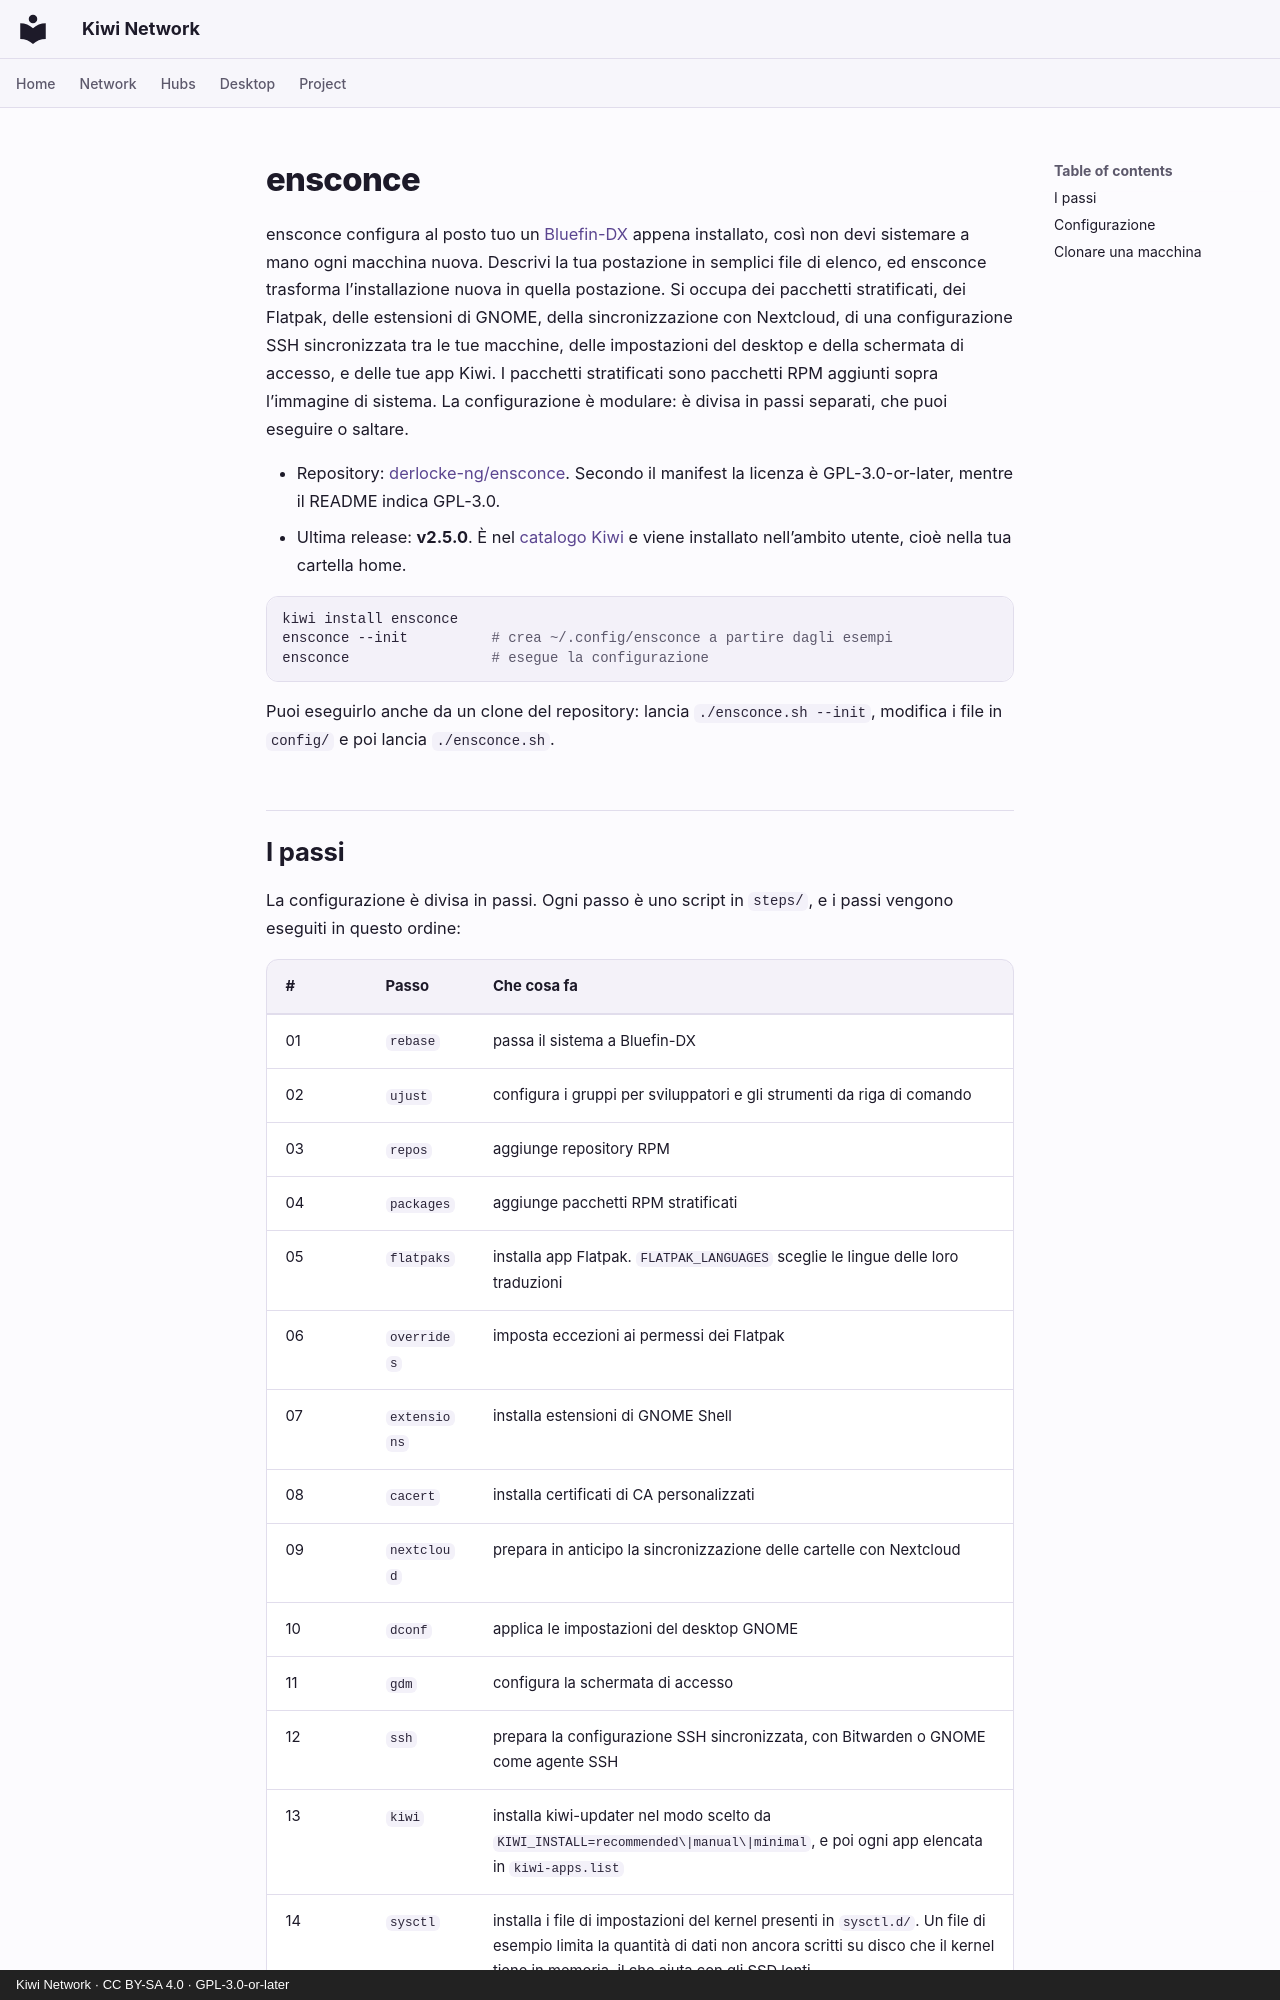

repository: derlocke-ng/kiwi-network · page: desktop/ensconce.it/index.html · generator: mkdocs · copyright: Kiwi Network · CC BY-SA 4.0 · GPL-3.0-or-later

# ensconce

ensconce configura al posto tuo un [Bluefin-DX](https://projectbluefin.io/)
appena installato, così non devi sistemare a mano ogni macchina nuova. Descrivi
la tua postazione in semplici file di elenco, ed ensconce trasforma
l’installazione nuova in quella postazione. Si occupa dei pacchetti stratificati,
dei Flatpak, delle estensioni di GNOME, della sincronizzazione con Nextcloud, di
una configurazione SSH sincronizzata tra le tue macchine, delle impostazioni del
desktop e della schermata di accesso, e delle tue app Kiwi. I pacchetti
stratificati sono pacchetti RPM aggiunti sopra l’immagine di sistema. La
configurazione è modulare: è divisa in passi separati, che puoi eseguire o
saltare.

- Repository: [derlocke-ng/ensconce](https://github.com/derlocke-ng/ensconce).
  Secondo il manifest la licenza è GPL-3.0-or-later, mentre il README indica
  GPL-3.0.
- Ultima release: **v2.5.0**. È nel [catalogo Kiwi](catalogs.md) e viene
  installato nell’ambito utente, cioè nella tua cartella home.

```bash
kiwi install ensconce
ensconce --init          # crea ~/.config/ensconce a partire dagli esempi
ensconce                 # esegue la configurazione
```

Puoi eseguirlo anche da un clone del repository: lancia `./ensconce.sh --init`,
modifica i file in `config/` e poi lancia `./ensconce.sh`.
